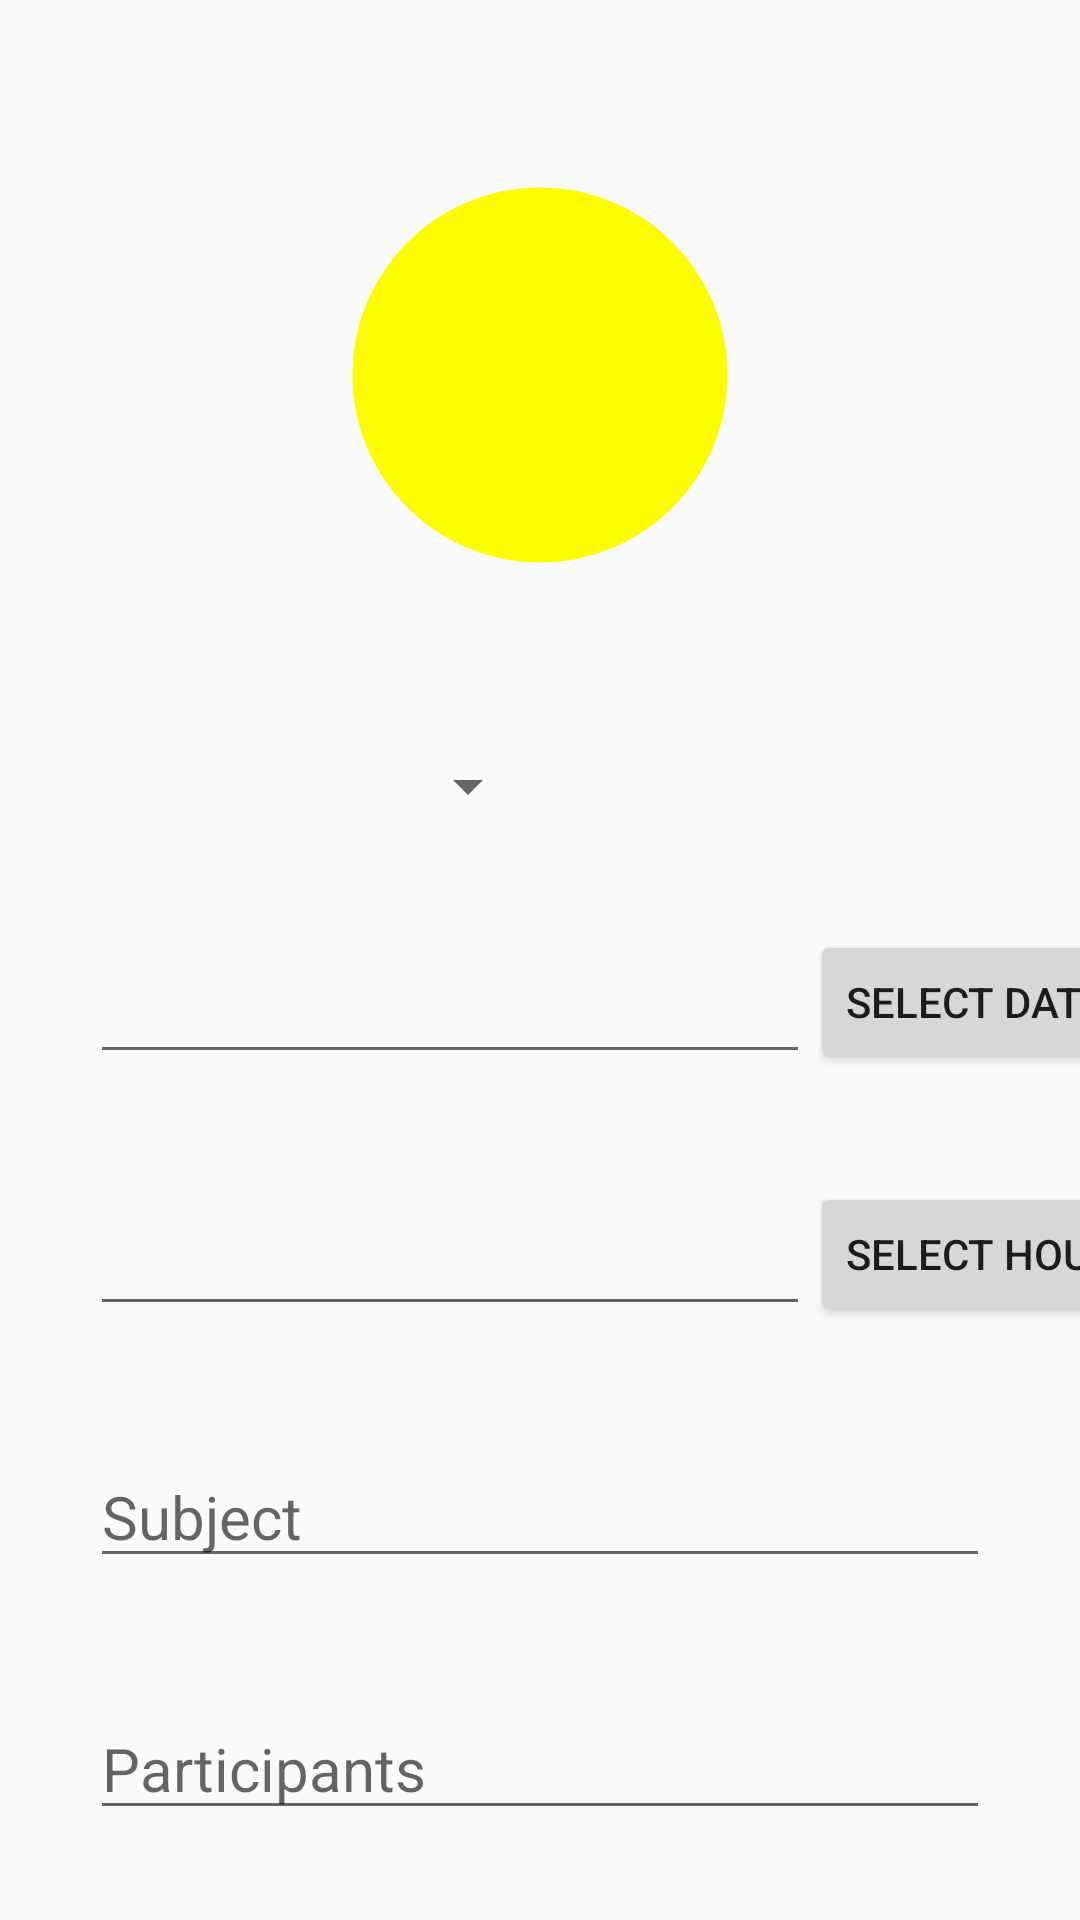

The Android layout XML behind this screen, and the referenced resources:
<!-- AndroidManifest.xml: application theme AppTheme -->
<!-- res/layout/activity_add_meeting.xml -->
<?xml version="1.0" encoding="utf-8"?>
<androidx.constraintlayout.widget.ConstraintLayout xmlns:android="http://schemas.android.com/apk/res/android"
    xmlns:app="http://schemas.android.com/apk/res-auto"
    xmlns:tools="http://schemas.android.com/tools"
    android:layout_width="match_parent"
    android:layout_height="match_parent"
    tools:context=".ui.meeting_list.AddMeetingActivity">

    <ImageButton
        android:id="@+id/add_color"
        android:layout_width="150dp"
        android:layout_height="150dp"
        app:layout_constraintTop_toTopOf="parent"
        app:layout_constraintStart_toStartOf="parent"
        app:layout_constraintEnd_toEndOf="parent"
        android:layout_marginTop="50dp"
        android:background="@drawable/ic_lens" />

    <Spinner
        android:id="@+id/spinner_location"
        android:layout_width="150dp"
        android:layout_height="wrap_content"
        app:layout_constraintTop_toBottomOf="@+id/add_color"
        app:layout_constraintStart_toStartOf="parent"
        android:layout_marginTop="50dp"
        android:layout_marginLeft="30dp"
        android:textSize="20sp"/>

    <EditText
        android:id="@+id/select_date"
        android:layout_width="240dp"
        android:layout_height="wrap_content"
        app:layout_constraintTop_toBottomOf="@+id/spinner_location"
        app:layout_constraintStart_toStartOf="parent"
        android:layout_marginTop="40dp"
        android:layout_marginLeft="30dp"
        android:textSize="20sp" />

    <Button
        android:id="@+id/button_date"
        android:layout_width="wrap_content"
        android:layout_height="wrap_content"
        app:layout_constraintBottom_toBottomOf="@id/select_date"
        app:layout_constraintStart_toEndOf="@id/select_date"
        android:text="Select date"/>

    <EditText
        android:id="@+id/select_hour"
        android:layout_width="240dp"
        android:layout_height="wrap_content"
        app:layout_constraintTop_toBottomOf="@+id/select_date"
        app:layout_constraintStart_toStartOf="parent"
        android:layout_marginTop="40dp"
        android:layout_marginLeft="30dp"
        android:textSize="20sp" />

    <Button
        android:id="@+id/button_hour"
        android:layout_width="wrap_content"
        android:layout_height="wrap_content"
        app:layout_constraintBottom_toBottomOf="@+id/select_hour"
        app:layout_constraintStart_toEndOf="@id/select_hour"
        android:text="Select hour"/>


    <com.google.android.material.textfield.TextInputEditText
        android:id="@+id/add_subject"
        android:layout_width="match_parent"
        android:layout_height="wrap_content"
        app:layout_constraintTop_toBottomOf="@+id/select_hour"
        app:layout_constraintStart_toStartOf="parent"
        app:layout_constraintEnd_toEndOf="parent"
        android:layout_marginTop="40dp"
        android:layout_marginLeft="30dp"
        android:layout_marginRight="30dp"
        android:textSize="20sp"
        android:hint="Subject"/>

    <com.google.android.material.textfield.TextInputEditText
        android:id="@+id/add_participants"
        android:layout_width="match_parent"
        android:layout_height="wrap_content"
        app:layout_constraintTop_toBottomOf="@+id/add_subject"
        app:layout_constraintStart_toStartOf="parent"
        app:layout_constraintEnd_toEndOf="parent"
        android:layout_marginTop="40dp"
        android:layout_marginLeft="30dp"
        android:layout_marginRight="30dp"
        android:textSize="20sp"
        android:hint="Participants"/>

    <com.google.android.material.button.MaterialButton
        android:id="@+id/add_save"
        android:layout_width="wrap_content"
        android:layout_height="wrap_content"
        app:layout_constraintTop_toBottomOf="@+id/add_participants"
        app:layout_constraintStart_toStartOf="parent"
        app:layout_constraintEnd_toEndOf="parent"
        android:layout_marginTop="30dp"
        android:padding="30dp"
        android:enabled="false"
        android:gravity="center"
        app:cornerRadius="100dp"
        android:theme="@style/Theme.MyApp"
        android:text="save" />





</androidx.constraintlayout.widget.ConstraintLayout>
<!-- resources referenced by this layout -->
<resources>
  <!-- drawable ic_lens (drawable) -->
  <vector xmlns:android="http://schemas.android.com/apk/res/android"
          android:width="@dimen/drawable_size"
          android:height="@dimen/drawable_size"
          android:tint="#FFFB00"
          android:viewportWidth="24.0"
          android:viewportHeight="24.0">
      <path
          android:fillColor="#FFFB00"
          android:pathData="M12,2C6.48,2 2,6.48 2,12s4.48,10 10,10 10,-4.48 10,-10S17.52,2 12,2z"/>
  </vector>
  <style name="Theme.MyApp" parent="Theme.MaterialComponents.Light" />
  <style name="AppTheme" parent="Theme.AppCompat.Light.DarkActionBar">
  
          
          <item name="colorPrimary">@color/colorPrimary</item>
          <item name="colorPrimaryDark">@color/colorPrimaryDark</item>
          <item name="colorAccent">@color/colorAccent</item>
      </style>
  <dimen name="drawable_size">150dp</dimen>
  <!-- not gathered from this repository: default colours our renderer supplied (Android Studio template values) -->
  <color name="colorPrimary">#FF6200EE</color>
  <color name="colorPrimaryDark">#FF3700B3</color>
  <color name="colorAccent">#FF03DAC5</color>
</resources>
